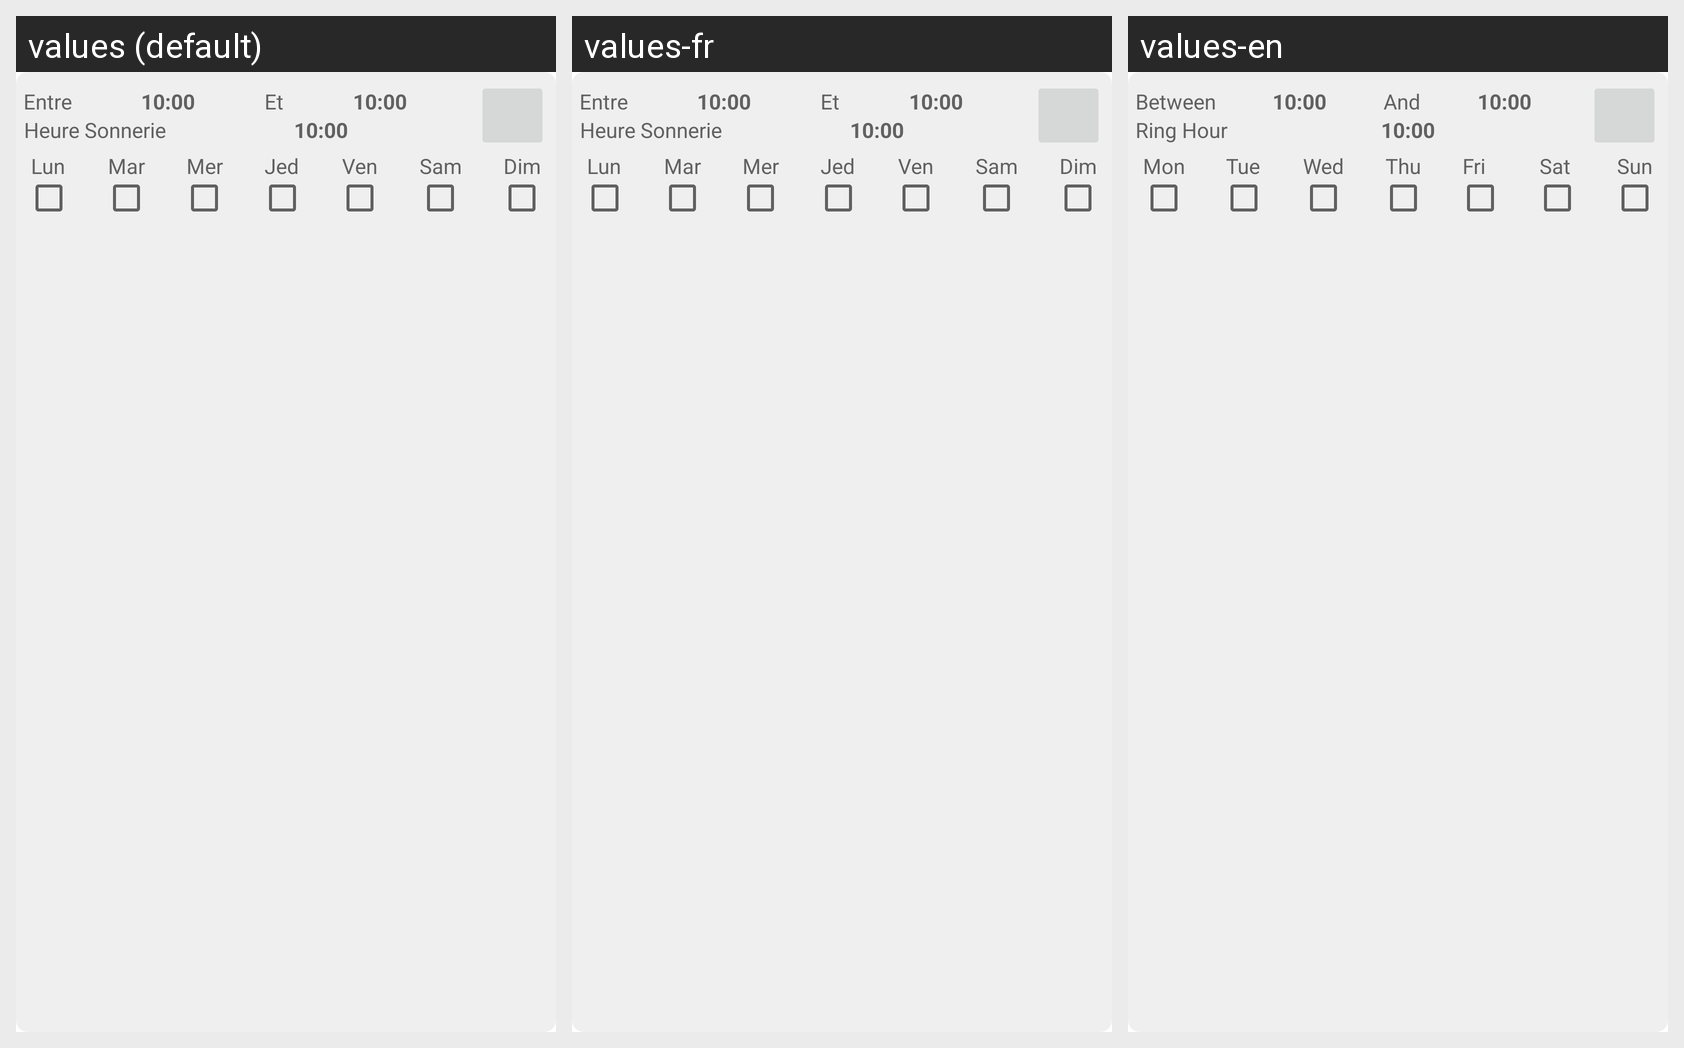

Strings drawn on this Android screen and how each of the app's shown locales translates them:
Android screen res/layout/condition_alarm_card.xml rendered under 3 locales, left to right: values (default), values-fr, values-en. Device: Nexus 5 (rendered at 1080×1920; each locale shown at half size, 540×960, under a caption strip naming it); theme Theme.IUTCalendarActionBar.
Strings drawn on this screen, with the default value and each locale's value (text and hints the layout hard-codes, and strings that could not be matched under every locale, appear in the picture but are not listed):

Between
  values: Entre
  values-fr: Entre
  values-en: Between

exemple_hour
  values: 10:00
  values-fr: 10:00  [not translated; the default value is used]
  values-en: 10:00  [not translated; the default value is used]

And
  values: Et
  values-fr: Et
  values-en: And

RingHour
  values: Heure Sonnerie
  values-fr: Heure Sonnerie
  values-en: Ring Hour

Lundi_abv
  values: Lun
  values-fr: Lun
  values-en: Mon

Mardi_abv
  values: Mar
  values-fr: Mar
  values-en: Tue

Mercredi_abv
  values: Mer
  values-fr: Mer
  values-en: Wed

Jeudi_abv
  values: Jed
  values-fr: Jed
  values-en: Thu

Vendredi_abv
  values: Ven
  values-fr: Ven
  values-en: Fri

Samedi_abv
  values: Sam
  values-fr: Sam
  values-en: Sat

Dimanche_abv
  values: Dim
  values-fr: Dim
  values-en: Sun
